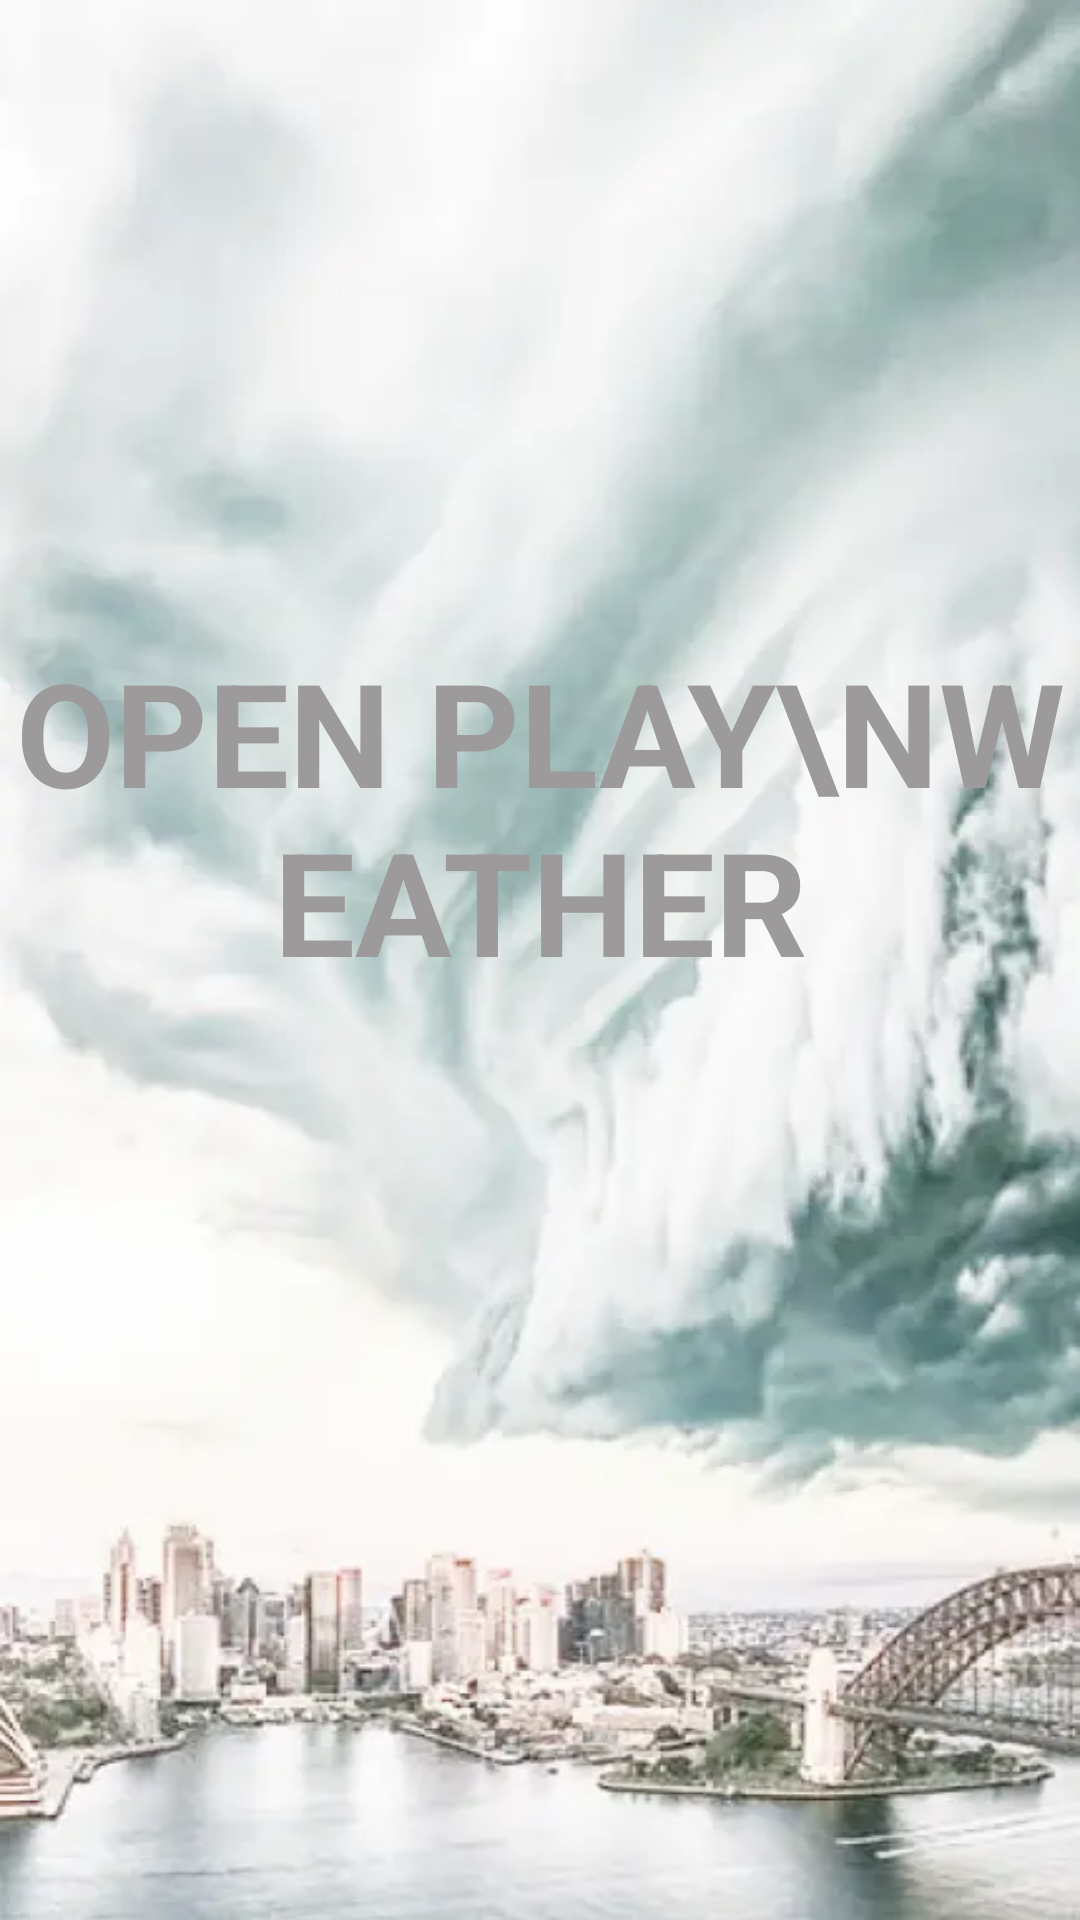

Here is an Android app screen rendered from its layout file. Give the layout XML and the strings, colors and styles it references.
<!-- AndroidManifest.xml: application theme Theme.WeatherApp -->
<!-- res/layout/activity_splash.xml -->
<?xml version="1.0" encoding="utf-8"?>
<androidx.constraintlayout.widget.ConstraintLayout xmlns:android="http://schemas.android.com/apk/res/android"
    xmlns:app="http://schemas.android.com/apk/res-auto"
    xmlns:tools="http://schemas.android.com/tools"
    android:layout_width="match_parent"
    android:layout_height="match_parent"
    android:background="@drawable/bkg"
    tools:context=".splash.SplashScreen">

    <TextView
        android:id="@+id/textView"

        android:layout_width="wrap_content"
        android:layout_height="wrap_content"
        android:gravity="center"
        android:text="Open Play\nWeather"
        android:textAllCaps="true"
        android:textColor="#9C9A9A"
        android:textSize="48dp"
        android:textStyle="bold"
        app:layout_constraintBottom_toTopOf="@+id/progressBar"
        app:layout_constraintEnd_toEndOf="parent"
        app:layout_constraintStart_toStartOf="parent"
        app:layout_constraintTop_toTopOf="parent" />



    <ProgressBar
        android:id="@+id/progressBar"
        android:layout_width="wrap_content"
        android:layout_height="wrap_content"
        android:layout_marginBottom="48dp"
        app:layout_constraintBottom_toBottomOf="parent"
        app:layout_constraintEnd_toEndOf="parent"
        app:layout_constraintStart_toStartOf="parent" />


</androidx.constraintlayout.widget.ConstraintLayout>
<!-- resources referenced by this layout -->
<resources>
  <!-- drawable bkg: webp bitmap (drawable, 19996 bytes) -->
  <style name="Theme.WeatherApp" parent="Base.Theme.News2Day" />
  <style name="Base.Theme.News2Day" parent="Theme.Material3.DayNight.NoActionBar">
          
          <item name="colorPrimary">@color/COLOR_75CFCF</item>
      </style>
  <color name="COLOR_75CFCF">#009688</color>
</resources>
